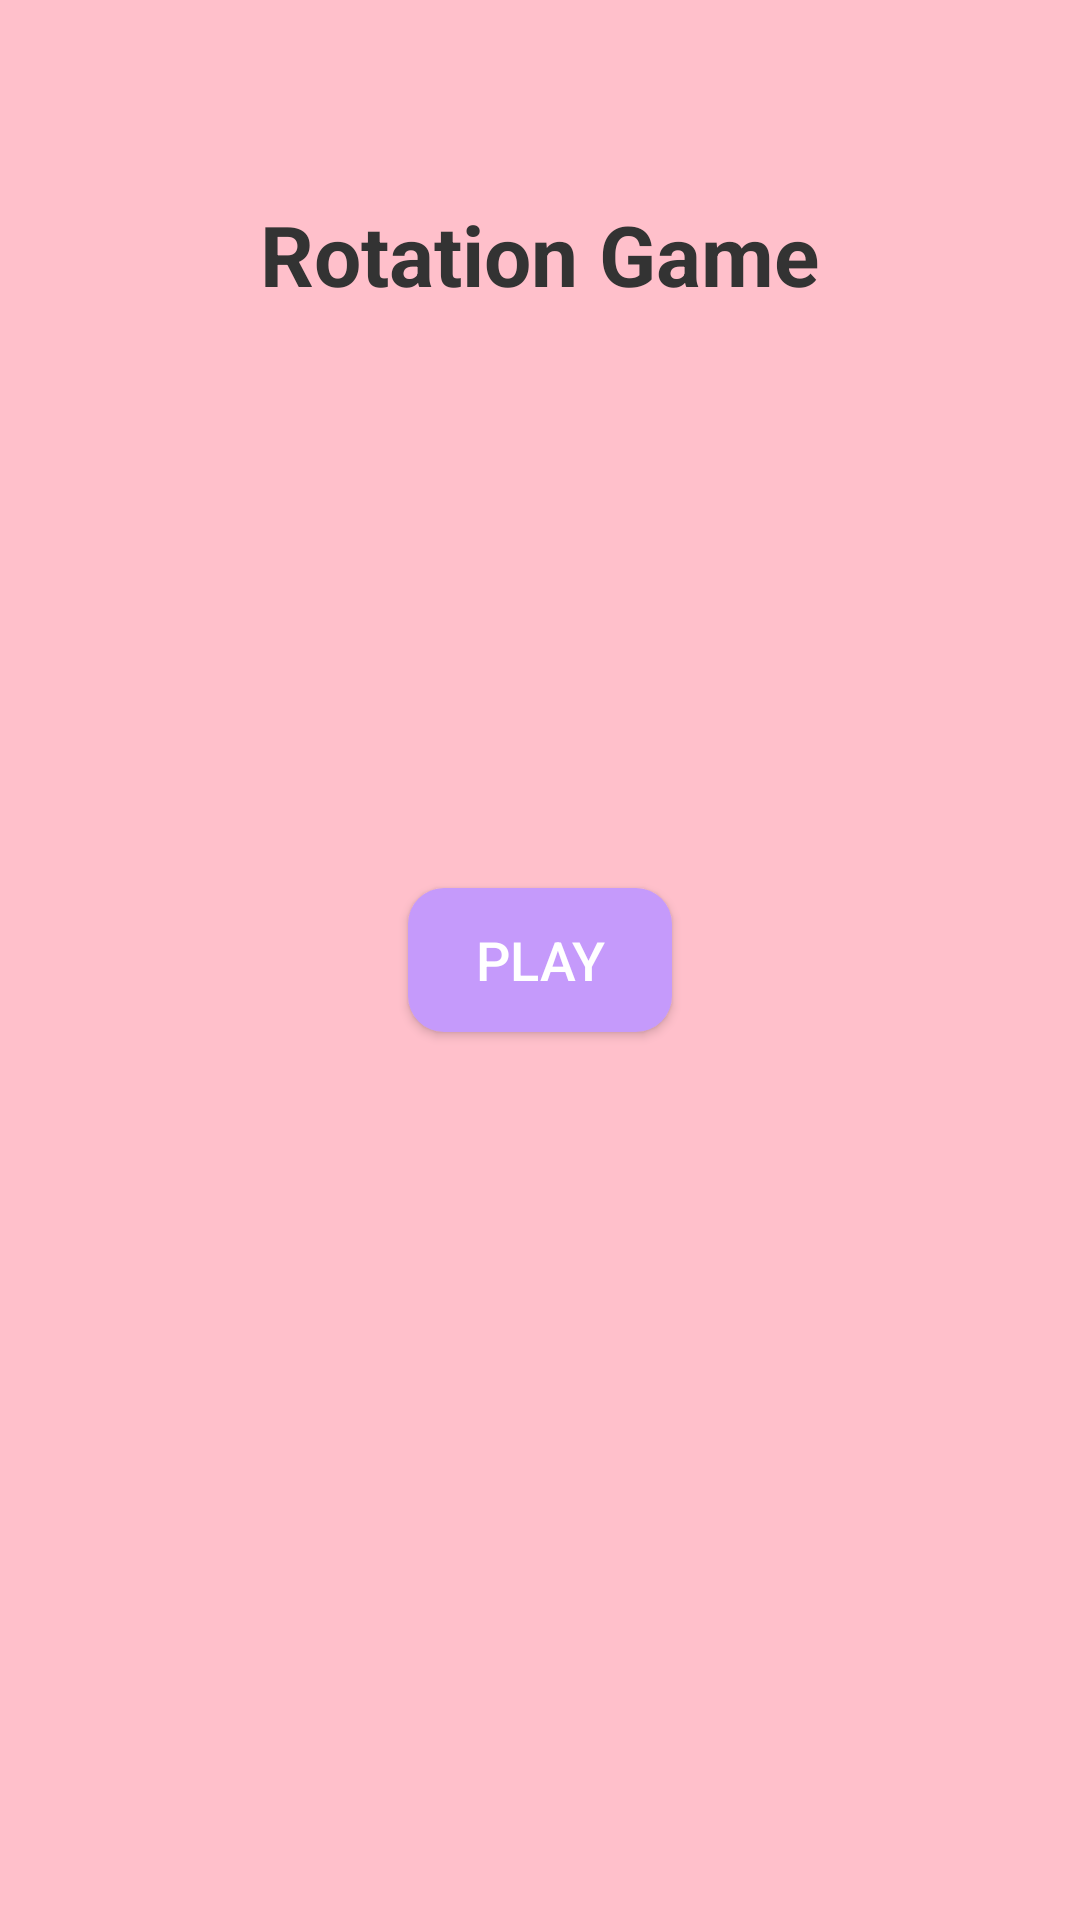

Reconstruct the res/layout file that produces this screen, plus the resources it refers to.
<!-- AndroidManifest.xml: application theme Theme.RotationGame -->
<!-- res/layout/activity_main.xml -->
<?xml version="1.0" encoding="utf-8"?>
<RelativeLayout xmlns:android="http://schemas.android.com/apk/res/android"
    android:layout_width="match_parent"
    android:layout_height="match_parent"
    android:id="@+id/main"
    android:background="@color/candy_floss_pink"
    android:padding="16dp">

    <TextView
        android:id="@+id/titleText"
        android:layout_width="wrap_content"
        android:layout_height="wrap_content"
        android:text="@string/rotation_game"
        android:textSize="28sp"
        android:textColor="#333333"
        android:textStyle="bold"
        android:layout_centerHorizontal="true"
        android:layout_marginTop="50dp" />

    <Button
        android:id="@+id/playButton"
        android:layout_width="wrap_content"
        android:layout_height="wrap_content"
        android:text="@string/play"
        android:textSize="18sp"
        android:textColor="#FFFFFF"
        android:background="@drawable/button_style"
        android:layout_centerInParent="true"
        android:layout_marginTop="150dp" />

    <TextView
        android:id="@+id/projectInfoText2"
        android:layout_width="wrap_content"
        android:layout_height="wrap_content"
        android:text="By Samuel Ayres - S00237258"
        android:textSize="16sp"
        android:textColor="#333333"
        android:textStyle="italic"
        android:layout_below="@+id/playButton"
        android:layout_centerHorizontal="true"
        android:layout_marginTop="270dp"
        android:layout_marginBottom="8dp" />

</RelativeLayout>
<!-- resources referenced by this layout -->
<resources>
  <color name="candy_floss_pink">#FFC0CB</color>
  <!-- drawable button_style (drawable) -->
  <?xml version="1.0" encoding="utf-8"?>
  <shape xmlns:android="http://schemas.android.com/apk/res/android">
      <solid android:color="#C59AFB" />
      <corners android:radius="12dp" />
      <padding
          android:left="20dp"
          android:top="10dp"
          android:right="20dp"
          android:bottom="10dp" />
  </shape>
  <string name="play">Play</string>
  <string name="rotation_game">Rotation Game</string>
  <style name="Theme.RotationGame" parent="Base.Theme.RotationGame" />
  <style name="Base.Theme.RotationGame" parent="Theme.Material3.DayNight.NoActionBar">
          
          
      </style>
</resources>
